Run: headless pygame with SDL's dummy video driver; simulated clock (each Clock.tick advances the game by its frame time, no real sleeping); random seed 0; keys injected as events and as key.get_pressed() state; no mouse input.
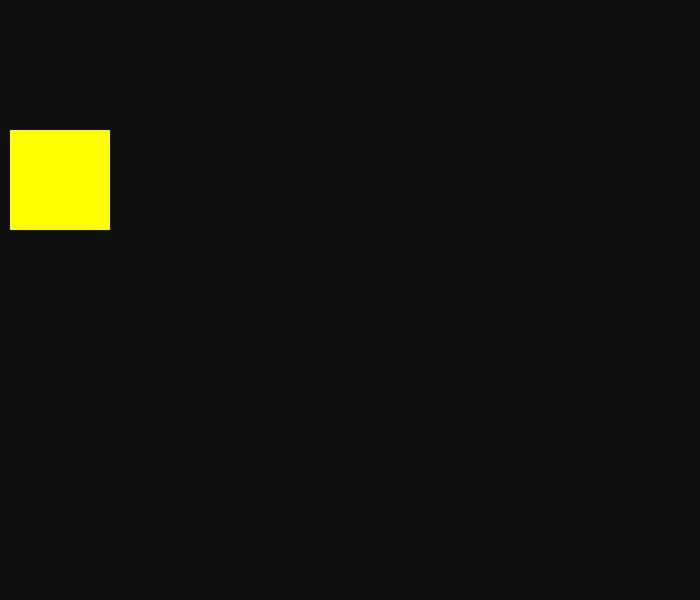
Frame 1 of 4 · flips 1–60 · no input
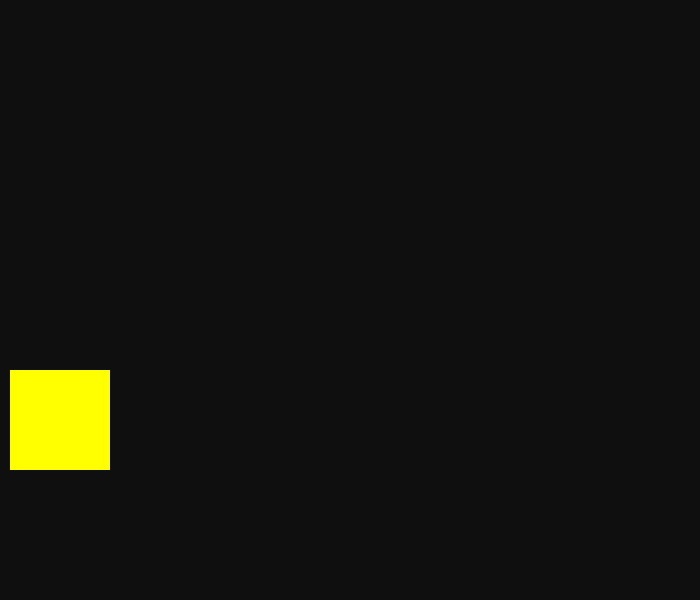
Frame 2 of 4 · flips 61–180 · tapped SPACE, RETURN · held RIGHT (→), D
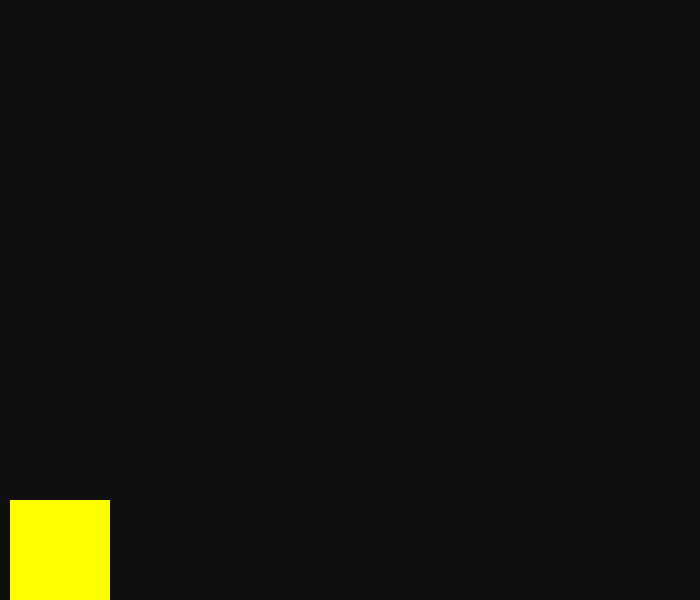
Frame 3 of 4 · flips 181–300 · held DOWN (↓), S
Frame 4 of 4 · flips 301–420 · held LEFT (←), A, UP (↑), W · screen unchanged from frame 3, image omitted

The pygame program that drew these frames:

# pygame_basics.py
#
# ICS 32A Fall 2019
# Code Example
#
# Below is a complete version of the example from the PyGame Basics notes.

import pygame


def run() -> None:
    pygame.init()

    surface = pygame.display.set_mode((700, 600))

    running = True
    color_amount = 0
    rect_length = 100
    rect_width = 100
    rect_top = 10

    clock = pygame.time.Clock()

    while running:
        clock.tick(120)

        for event in pygame.event.get():
            if event.type == pygame.QUIT:
                running = False

        color_amount = 15
        if rect_top < (600 - rect_length):
            rect_top += 2
            print(rect_top)

        surface.fill(pygame.Color(color_amount, color_amount, color_amount))

        test_rect = pygame.Rect(10, rect_top, rect_length, rect_width)

        pygame.draw.rect(
            surface, pygame.Color(255, 255, 0),
            test_rect)

        pygame.display.flip()

    pygame.quit()


if __name__ == '__main__':
    run()
